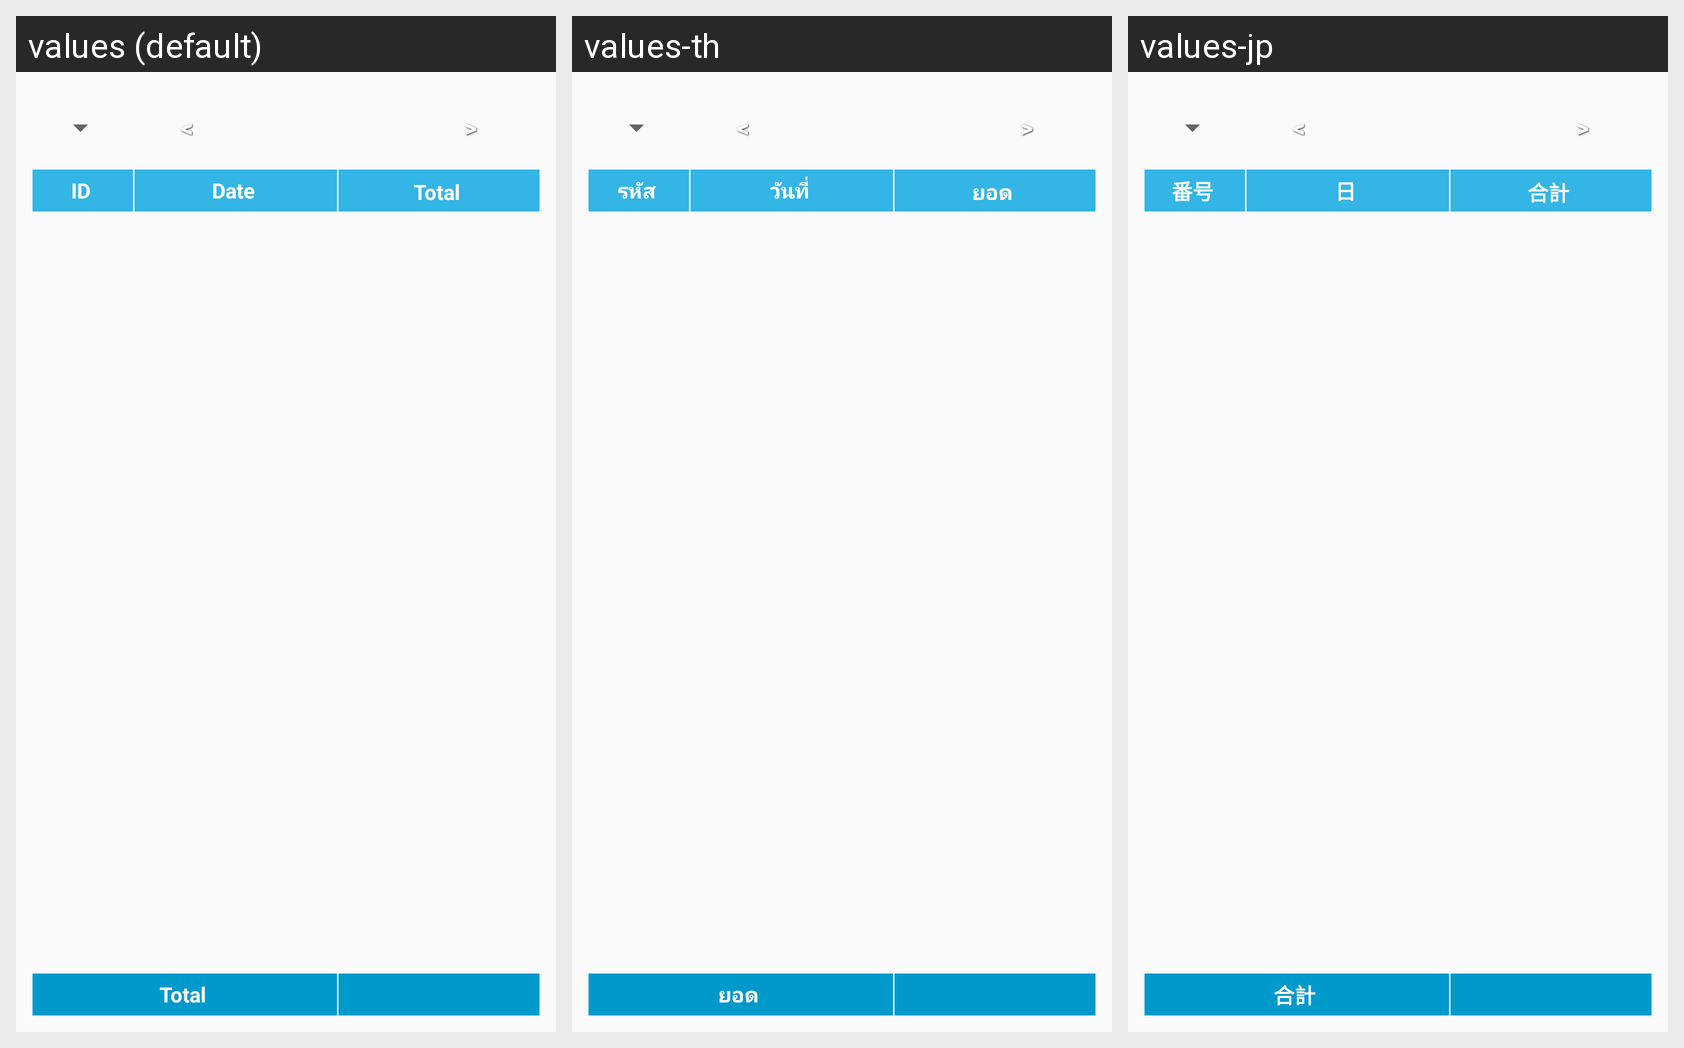

Here is an Android app screen in its default locale and in the app's own translations. Write out the translated-string differences for the strings that appear on this screen.
Android screen res/layout/layout_report.xml rendered under 3 locales, left to right: values (default), values-th, values-jp. Device: Nexus 5 (rendered at 1080×1920; each locale shown at half size, 540×960, under a caption strip naming it); theme AppTheme.
Strings drawn on this screen, with the default value and each locale's value (text and hints the layout hard-codes, and strings that could not be matched under every locale, appear in the picture but are not listed):

previous
  values: <
  values-th: <
  values-jp: <

next
  values: >
  values-th: >
  values-jp: >

id
  values: ID
  values-th: รหัส
  values-jp: 番号

date
  values: Date
  values-th: วันที่
  values-jp: 日

total
  values: Total
  values-th: ยอด
  values-jp: 合計
